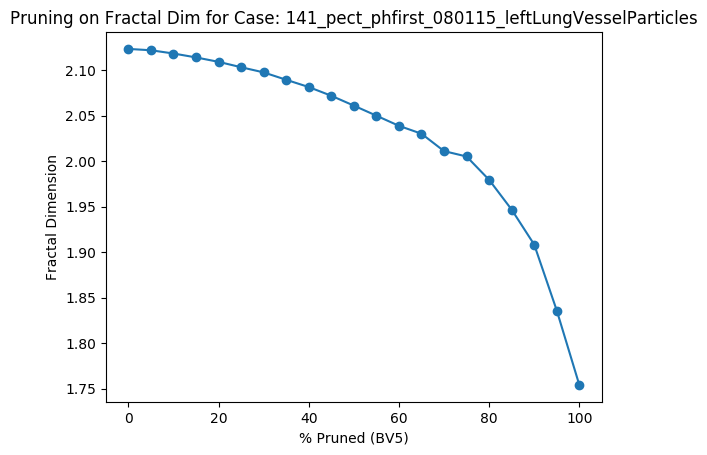

Data behind this chart, as committed beside it:
Percent Threshold (BV5), Fractal Dimension
0, 2.123
5, 2.122
10, 2.118
15, 2.114
20, 2.109
25, 2.103
30, 2.097
35, 2.089
40, 2.081
45, 2.072
50, 2.061
55, 2.05
60, 2.039
65, 2.03
70, 2.011
75, 2.005
80, 1.979
85, 1.947
90, 1.908
95, 1.836
100, 1.754
